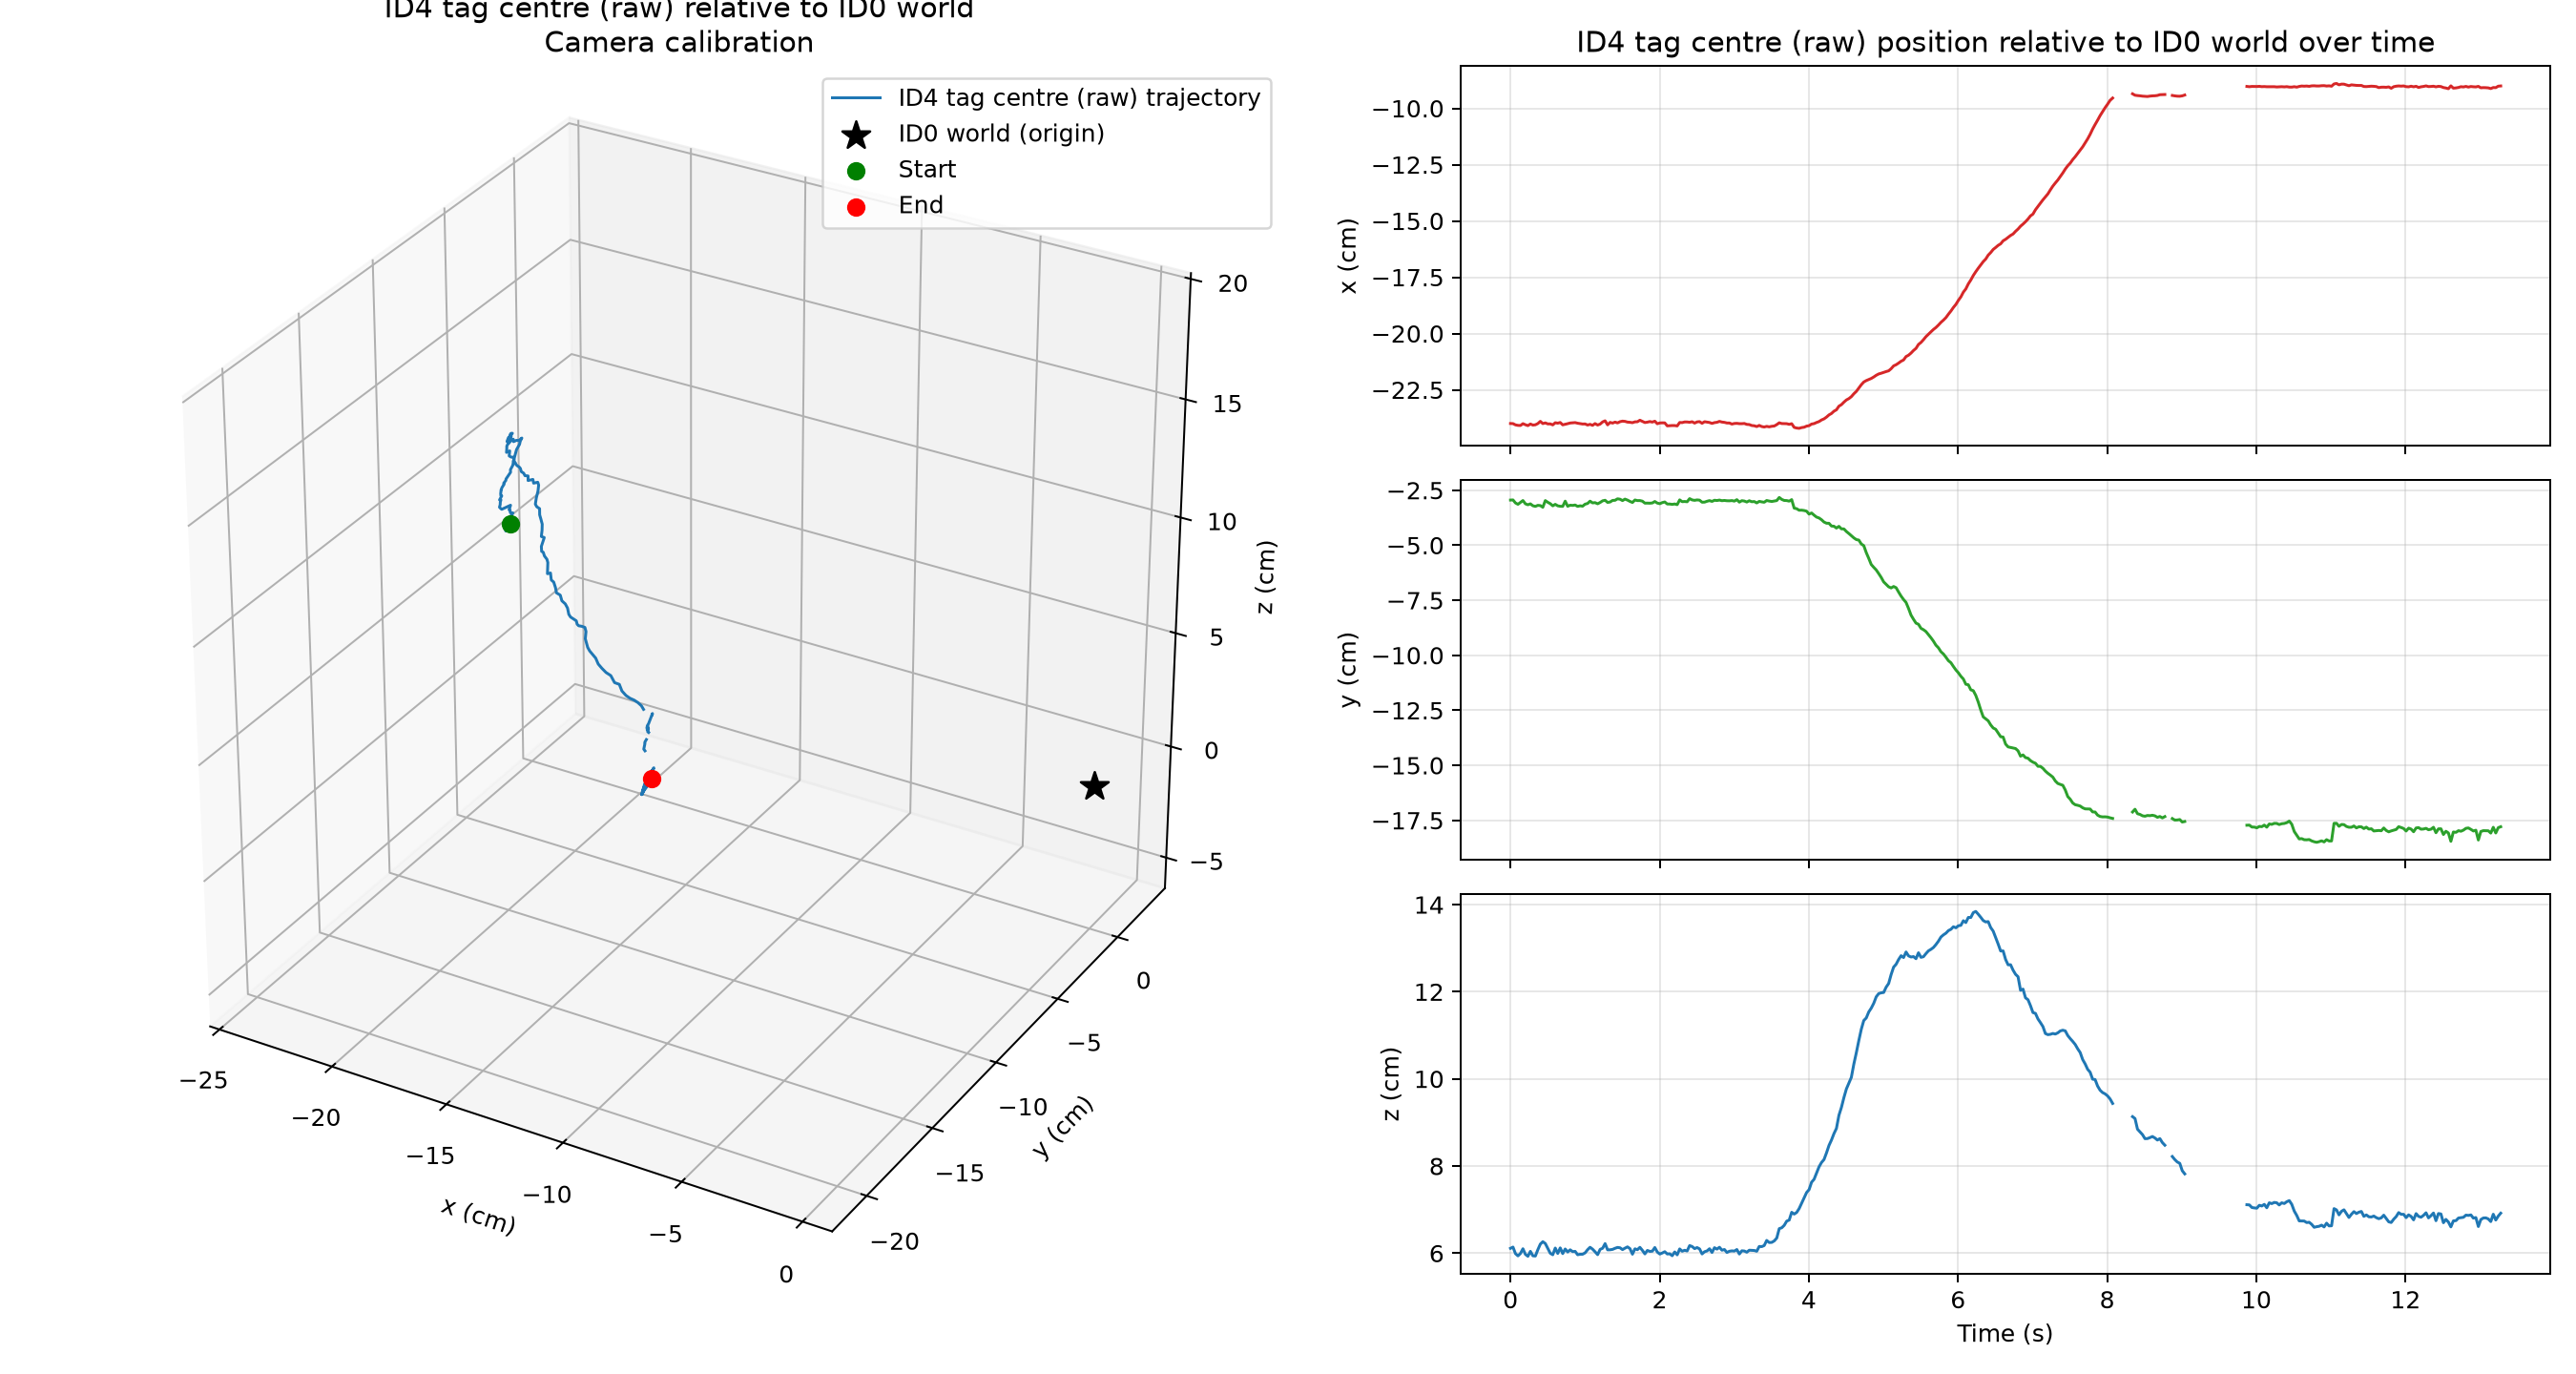

Data behind this chart, as committed beside it:
frame, time_s, status, world_source_id, detection_count, error_px, ambiguity_gap_px, x_m, y_m, z_m, relative_rx_rad, relative_ry_rad, relative_rz_rad, distance_m
0, 0.0, tracked, 1, 1, 0.3129, 0.7721, -0.24, -0.02947, 0.06112, 0.04582, 0.08044, 2.264, 0.2494
1, 0.03333, tracked, 1, 1, 0.2521, 0.8615, -0.24, -0.02942, 0.0614, 0.05015, 0.07867, 2.261, 0.2495
2, 0.06667, tracked, 1, 1, 0.2335, 0.8846, -0.2406, -0.03078, 0.0599, 0.05185, 0.08363, 2.262, 0.2498
3, 0.1, tracked, 1, 1, 0.2885, 0.8238, -0.2408, -0.0314, 0.05938, 0.04674, 0.08353, 2.263, 0.25
4, 0.1333, tracked, 1, 1, 0.2449, 0.8589, -0.2408, -0.03055, 0.05994, 0.04905, 0.08037, 2.265, 0.2501
5, 0.1667, tracked, 1, 1, 0.2689, 0.8121, -0.24, -0.02968, 0.06102, 0.05066, 0.07541, 2.26, 0.2494
6, 0.2, tracked, 1, 1, 0.1932, 0.9615, -0.2405, -0.03118, 0.05973, 0.04689, 0.08027, 2.263, 0.2498
7, 0.2333, tracked, 1, 1, 0.2669, 0.8428, -0.2409, -0.03161, 0.05929, 0.0449, 0.08225, 2.262, 0.2501
8, 0.2667, tracked, 1, 1, 0.3027, 0.8354, -0.2402, -0.03119, 0.06043, 0.04607, 0.08113, 2.26, 0.2496
9, 0.3, tracked, 1, 1, 0.214, 0.9373, -0.2407, -0.03206, 0.0594, 0.0497, 0.07892, 2.263, 0.2499
10, 0.3333, tracked, 1, 1, 0.3102, 0.8056, -0.2405, -0.03235, 0.05934, 0.05167, 0.08393, 2.26, 0.2498
11, 0.3667, tracked, 1, 1, 0.2503, 0.9147, -0.24, -0.03187, 0.0608, 0.05066, 0.07765, 2.259, 0.2496
12, 0.4, tracked, 1, 1, 0.3057, 0.8203, -0.239, -0.03198, 0.06209, 0.04903, 0.06894, 2.257, 0.249
13, 0.4333, tracked, 1, 1, 0.3163, 0.9006, -0.24, -0.03274, 0.06263, 0.01485, 0.05786, 2.274, 0.2502
14, 0.4667, tracked, 1, 1, 0.3078, 0.8858, -0.2397, -0.02971, 0.06222, 0.03976, 0.06902, 2.264, 0.2494
15, 0.5, tracked, 1, 1, 0.2832, 0.8231, -0.2401, -0.03048, 0.0611, 0.05173, 0.07713, 2.259, 0.2497
16, 0.5333, tracked, 1, 1, 0.3363, 0.7583, -0.2401, -0.03111, 0.05998, 0.051, 0.08066, 2.26, 0.2495
17, 0.5667, tracked, 1, 1, 0.2319, 0.9431, -0.2406, -0.03209, 0.05964, 0.05155, 0.07932, 2.26, 0.2499
18, 0.6, tracked, 1, 1, 0.2479, 0.87, -0.2396, -0.03141, 0.06118, 0.05116, 0.07244, 2.26, 0.2493
19, 0.6333, tracked, 1, 1, 0.335, 0.8762, -0.2398, -0.03208, 0.05994, 0.05498, 0.07904, 2.255, 0.2493
20, 0.6667, tracked, 1, 1, 0.2652, 0.8989, -0.2395, -0.0323, 0.06122, 0.05861, 0.07711, 2.254, 0.2493
21, 0.7, tracked, 1, 1, 0.3335, 0.7881, -0.2406, -0.03233, 0.0599, 0.05485, 0.08316, 2.258, 0.25
22, 0.7333, tracked, 0, 1, 0.2979, 0.8429, -0.2403, -0.02996, 0.06096, 0.05089, 0.08168, 2.262, 0.2497
23, 0.7667, tracked, 1, 1, 0.2678, 0.9012, -0.24, -0.03229, 0.06028, 0.05254, 0.07582, 2.258, 0.2496
24, 0.8, tracked, 1, 1, 0.3262, 0.7666, -0.2397, -0.03181, 0.06078, 0.0515, 0.07677, 2.259, 0.2494
25, 0.8333, tracked, 1, 1, 0.2128, 0.9618, -0.2396, -0.0319, 0.06036, 0.04775, 0.07752, 2.258, 0.2492
26, 0.8667, tracked, 1, 1, 0.3504, 0.8323, -0.2396, -0.03172, 0.06042, 0.05377, 0.07806, 2.256, 0.2491
27, 0.9, tracked, 1, 1, 0.3541, 0.7982, -0.2398, -0.03235, 0.05965, 0.04903, 0.08085, 2.258, 0.2492
28, 0.9333, tracked, 1, 1, 0.3161, 0.8367, -0.24, -0.03208, 0.05976, 0.04946, 0.08044, 2.259, 0.2494
29, 0.9667, tracked, 1, 1, 0.226, 0.9246, -0.2402, -0.03225, 0.05976, 0.05194, 0.08036, 2.259, 0.2496
30, 1.0, tracked, 1, 1, 0.2564, 0.9341, -0.2401, -0.03134, 0.06008, 0.04803, 0.081, 2.26, 0.2495
31, 1.033, tracked, 0, 1, 0.2669, 0.8873, -0.2406, -0.03103, 0.06079, 0.05204, 0.08148, 2.264, 0.2501
32, 1.067, tracked, 0, 1, 0.2647, 0.8757, -0.2403, -0.02997, 0.06135, 0.04929, 0.07867, 2.265, 0.2498
33, 1.1, tracked, 0, 1, 0.2738, 0.8749, -0.2408, -0.03075, 0.06093, 0.05083, 0.0841, 2.264, 0.2503
34, 1.133, tracked, 1, 1, 0.2659, 0.9215, -0.24, -0.03064, 0.06034, 0.05063, 0.07931, 2.26, 0.2494
35, 1.168, tracked, 1, 1, 0.2337, 0.9244, -0.2406, -0.03115, 0.05966, 0.05191, 0.08236, 2.262, 0.2499
36, 1.202, tracked, 1, 1, 0.3198, 0.7554, -0.2402, -0.03057, 0.06088, 0.05484, 0.08063, 2.258, 0.2497
37, 1.235, tracked, 1, 1, 0.2614, 0.9281, -0.2393, -0.02982, 0.06113, 0.05493, 0.0796, 2.256, 0.2487
38, 1.268, tracked, 1, 1, 0.2631, 0.9088, -0.2388, -0.02957, 0.0622, 0.05981, 0.07973, 2.255, 0.2485
39, 1.302, tracked, 0, 1, 0.2459, 0.9623, -0.2405, -0.03053, 0.06077, 0.05423, 0.08447, 2.261, 0.25
40, 1.335, tracked, 1, 1, 0.2779, 0.9674, -0.2395, -0.03035, 0.06078, 0.05143, 0.08288, 2.257, 0.2489
41, 1.368, tracked, 1, 1, 0.2569, 0.9171, -0.2398, -0.02964, 0.06087, 0.05017, 0.08115, 2.259, 0.2491
42, 1.402, tracked, 1, 1, 0.2869, 0.8678, -0.2393, -0.02957, 0.06113, 0.05162, 0.07735, 2.258, 0.2488
43, 1.435, tracked, 1, 1, 0.3, 0.8817, -0.2397, -0.0289, 0.06132, 0.04923, 0.07827, 2.26, 0.2491
44, 1.468, tracked, 1, 1, 0.3394, 0.8369, -0.2392, -0.02908, 0.06124, 0.04947, 0.07931, 2.258, 0.2486
45, 1.502, tracked, 1, 1, 0.3066, 0.8529, -0.2389, -0.02971, 0.06082, 0.05111, 0.08162, 2.257, 0.2483
46, 1.535, tracked, 1, 1, 0.2222, 0.9741, -0.239, -0.02904, 0.06115, 0.04858, 0.0805, 2.259, 0.2484
47, 1.568, tracked, 1, 1, 0.2892, 0.8553, -0.2393, -0.02948, 0.06145, 0.05366, 0.07667, 2.259, 0.2488
48, 1.602, tracked, 1, 1, 0.2355, 0.9587, -0.2394, -0.03008, 0.06105, 0.0571, 0.07759, 2.259, 0.2489
49, 1.635, tracked, 1, 1, 0.2774, 0.8957, -0.2396, -0.03056, 0.05976, 0.05438, 0.08356, 2.257, 0.2488
50, 1.668, tracked, 1, 1, 0.321, 0.8007, -0.2392, -0.02945, 0.061, 0.05274, 0.07945, 2.259, 0.2486
51, 1.702, tracked, 1, 1, 0.2923, 0.8915, -0.2392, -0.02971, 0.0608, 0.0528, 0.0809, 2.258, 0.2486
52, 1.735, tracked, 1, 1, 0.2763, 0.9018, -0.2385, -0.0297, 0.06134, 0.05517, 0.07986, 2.255, 0.248
53, 1.768, tracked, 1, 1, 0.3009, 0.833, -0.239, -0.02997, 0.06065, 0.05153, 0.08182, 2.257, 0.2484
54, 1.802, tracked, 1, 1, 0.3196, 0.7782, -0.2395, -0.03087, 0.05984, 0.05076, 0.0835, 2.258, 0.2488
55, 1.835, tracked, 1, 1, 0.2703, 0.9338, -0.2394, -0.03086, 0.06063, 0.05499, 0.07887, 2.257, 0.2488
56, 1.868, tracked, 1, 1, 0.2955, 0.9015, -0.2391, -0.0309, 0.06041, 0.05528, 0.08205, 2.256, 0.2485
57, 1.902, tracked, 1, 1, 0.3349, 0.7628, -0.2393, -0.03079, 0.06046, 0.05502, 0.08172, 2.257, 0.2488
58, 1.935, tracked, 1, 1, 0.2969, 0.8721, -0.2389, -0.03012, 0.0613, 0.05355, 0.07804, 2.256, 0.2485
59, 1.968, tracked, 1, 1, 0.3292, 0.7856, -0.2401, -0.03084, 0.06026, 0.05513, 0.08022, 2.258, 0.2494
... 339 more rows
